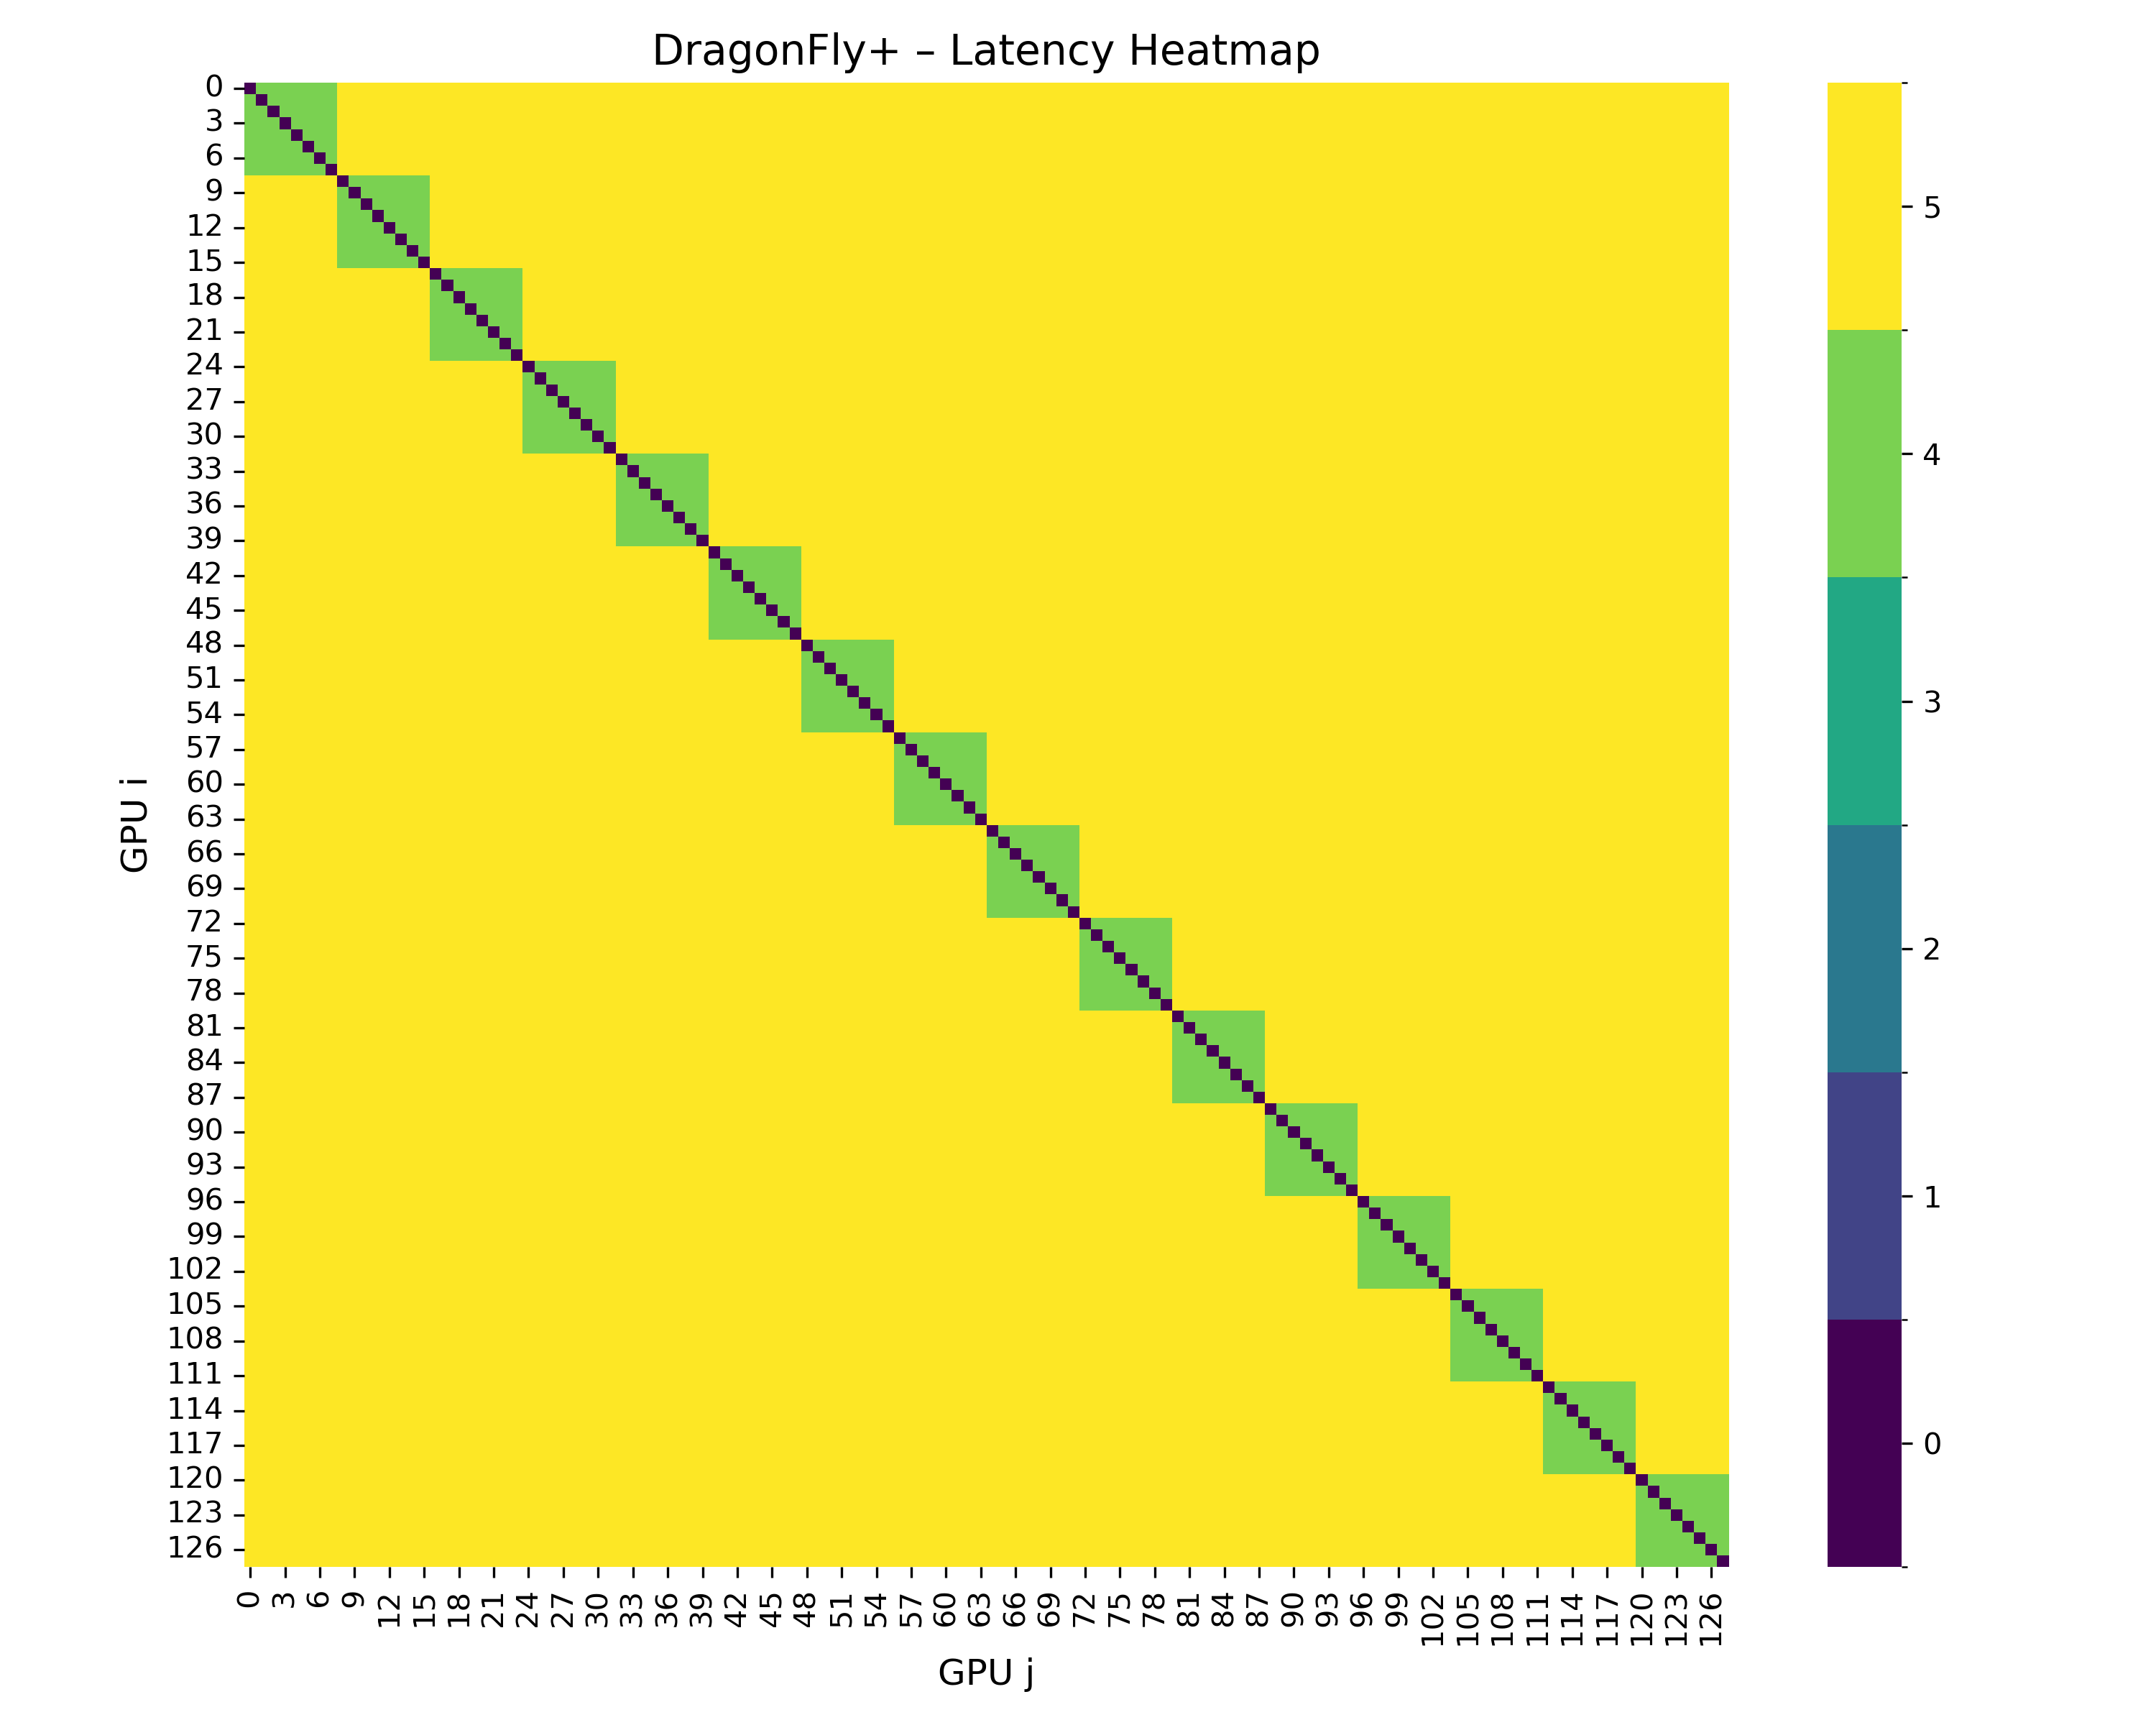

Data behind this chart, as committed beside it:
, GPU0, GPU1, GPU2, GPU3, GPU4, GPU5, GPU6, GPU7, GPU8, GPU9, GPU10, GPU11, GPU12, GPU13, GPU14, GPU15, GPU16, GPU17, GPU18, GPU19, GPU20, GPU21, GPU22
GPU0, 0.0, 4.0, 4.0, 4.0, 4.0, 4.0, 4.0, 4.0, 5.0, 5.0, 5.0, 5.0, 5.0, 5.0, 5.0, 5.0, 5.0, 5.0, 5.0, 5.0, 5.0, 5.0, 5.0
GPU1, 4.0, 0.0, 4.0, 4.0, 4.0, 4.0, 4.0, 4.0, 5.0, 5.0, 5.0, 5.0, 5.0, 5.0, 5.0, 5.0, 5.0, 5.0, 5.0, 5.0, 5.0, 5.0, 5.0
GPU2, 4.0, 4.0, 0.0, 4.0, 4.0, 4.0, 4.0, 4.0, 5.0, 5.0, 5.0, 5.0, 5.0, 5.0, 5.0, 5.0, 5.0, 5.0, 5.0, 5.0, 5.0, 5.0, 5.0
GPU3, 4.0, 4.0, 4.0, 0.0, 4.0, 4.0, 4.0, 4.0, 5.0, 5.0, 5.0, 5.0, 5.0, 5.0, 5.0, 5.0, 5.0, 5.0, 5.0, 5.0, 5.0, 5.0, 5.0
GPU4, 4.0, 4.0, 4.0, 4.0, 0.0, 4.0, 4.0, 4.0, 5.0, 5.0, 5.0, 5.0, 5.0, 5.0, 5.0, 5.0, 5.0, 5.0, 5.0, 5.0, 5.0, 5.0, 5.0
GPU5, 4.0, 4.0, 4.0, 4.0, 4.0, 0.0, 4.0, 4.0, 5.0, 5.0, 5.0, 5.0, 5.0, 5.0, 5.0, 5.0, 5.0, 5.0, 5.0, 5.0, 5.0, 5.0, 5.0
GPU6, 4.0, 4.0, 4.0, 4.0, 4.0, 4.0, 0.0, 4.0, 5.0, 5.0, 5.0, 5.0, 5.0, 5.0, 5.0, 5.0, 5.0, 5.0, 5.0, 5.0, 5.0, 5.0, 5.0
GPU7, 4.0, 4.0, 4.0, 4.0, 4.0, 4.0, 4.0, 0.0, 5.0, 5.0, 5.0, 5.0, 5.0, 5.0, 5.0, 5.0, 5.0, 5.0, 5.0, 5.0, 5.0, 5.0, 5.0
GPU8, 5.0, 5.0, 5.0, 5.0, 5.0, 5.0, 5.0, 5.0, 0.0, 4.0, 4.0, 4.0, 4.0, 4.0, 4.0, 4.0, 5.0, 5.0, 5.0, 5.0, 5.0, 5.0, 5.0
GPU9, 5.0, 5.0, 5.0, 5.0, 5.0, 5.0, 5.0, 5.0, 4.0, 0.0, 4.0, 4.0, 4.0, 4.0, 4.0, 4.0, 5.0, 5.0, 5.0, 5.0, 5.0, 5.0, 5.0
GPU10, 5.0, 5.0, 5.0, 5.0, 5.0, 5.0, 5.0, 5.0, 4.0, 4.0, 0.0, 4.0, 4.0, 4.0, 4.0, 4.0, 5.0, 5.0, 5.0, 5.0, 5.0, 5.0, 5.0
GPU11, 5.0, 5.0, 5.0, 5.0, 5.0, 5.0, 5.0, 5.0, 4.0, 4.0, 4.0, 0.0, 4.0, 4.0, 4.0, 4.0, 5.0, 5.0, 5.0, 5.0, 5.0, 5.0, 5.0
GPU12, 5.0, 5.0, 5.0, 5.0, 5.0, 5.0, 5.0, 5.0, 4.0, 4.0, 4.0, 4.0, 0.0, 4.0, 4.0, 4.0, 5.0, 5.0, 5.0, 5.0, 5.0, 5.0, 5.0
GPU13, 5.0, 5.0, 5.0, 5.0, 5.0, 5.0, 5.0, 5.0, 4.0, 4.0, 4.0, 4.0, 4.0, 0.0, 4.0, 4.0, 5.0, 5.0, 5.0, 5.0, 5.0, 5.0, 5.0
GPU14, 5.0, 5.0, 5.0, 5.0, 5.0, 5.0, 5.0, 5.0, 4.0, 4.0, 4.0, 4.0, 4.0, 4.0, 0.0, 4.0, 5.0, 5.0, 5.0, 5.0, 5.0, 5.0, 5.0
GPU15, 5.0, 5.0, 5.0, 5.0, 5.0, 5.0, 5.0, 5.0, 4.0, 4.0, 4.0, 4.0, 4.0, 4.0, 4.0, 0.0, 5.0, 5.0, 5.0, 5.0, 5.0, 5.0, 5.0
GPU16, 5.0, 5.0, 5.0, 5.0, 5.0, 5.0, 5.0, 5.0, 5.0, 5.0, 5.0, 5.0, 5.0, 5.0, 5.0, 5.0, 0.0, 4.0, 4.0, 4.0, 4.0, 4.0, 4.0
GPU17, 5.0, 5.0, 5.0, 5.0, 5.0, 5.0, 5.0, 5.0, 5.0, 5.0, 5.0, 5.0, 5.0, 5.0, 5.0, 5.0, 4.0, 0.0, 4.0, 4.0, 4.0, 4.0, 4.0
GPU18, 5.0, 5.0, 5.0, 5.0, 5.0, 5.0, 5.0, 5.0, 5.0, 5.0, 5.0, 5.0, 5.0, 5.0, 5.0, 5.0, 4.0, 4.0, 0.0, 4.0, 4.0, 4.0, 4.0
GPU19, 5.0, 5.0, 5.0, 5.0, 5.0, 5.0, 5.0, 5.0, 5.0, 5.0, 5.0, 5.0, 5.0, 5.0, 5.0, 5.0, 4.0, 4.0, 4.0, 0.0, 4.0, 4.0, 4.0
GPU20, 5.0, 5.0, 5.0, 5.0, 5.0, 5.0, 5.0, 5.0, 5.0, 5.0, 5.0, 5.0, 5.0, 5.0, 5.0, 5.0, 4.0, 4.0, 4.0, 4.0, 0.0, 4.0, 4.0
GPU21, 5.0, 5.0, 5.0, 5.0, 5.0, 5.0, 5.0, 5.0, 5.0, 5.0, 5.0, 5.0, 5.0, 5.0, 5.0, 5.0, 4.0, 4.0, 4.0, 4.0, 4.0, 0.0, 4.0
GPU22, 5.0, 5.0, 5.0, 5.0, 5.0, 5.0, 5.0, 5.0, 5.0, 5.0, 5.0, 5.0, 5.0, 5.0, 5.0, 5.0, 4.0, 4.0, 4.0, 4.0, 4.0, 4.0, 0.0
GPU23, 5.0, 5.0, 5.0, 5.0, 5.0, 5.0, 5.0, 5.0, 5.0, 5.0, 5.0, 5.0, 5.0, 5.0, 5.0, 5.0, 4.0, 4.0, 4.0, 4.0, 4.0, 4.0, 4.0
GPU24, 5.0, 5.0, 5.0, 5.0, 5.0, 5.0, 5.0, 5.0, 5.0, 5.0, 5.0, 5.0, 5.0, 5.0, 5.0, 5.0, 5.0, 5.0, 5.0, 5.0, 5.0, 5.0, 5.0
GPU25, 5.0, 5.0, 5.0, 5.0, 5.0, 5.0, 5.0, 5.0, 5.0, 5.0, 5.0, 5.0, 5.0, 5.0, 5.0, 5.0, 5.0, 5.0, 5.0, 5.0, 5.0, 5.0, 5.0
GPU26, 5.0, 5.0, 5.0, 5.0, 5.0, 5.0, 5.0, 5.0, 5.0, 5.0, 5.0, 5.0, 5.0, 5.0, 5.0, 5.0, 5.0, 5.0, 5.0, 5.0, 5.0, 5.0, 5.0
GPU27, 5.0, 5.0, 5.0, 5.0, 5.0, 5.0, 5.0, 5.0, 5.0, 5.0, 5.0, 5.0, 5.0, 5.0, 5.0, 5.0, 5.0, 5.0, 5.0, 5.0, 5.0, 5.0, 5.0
GPU28, 5.0, 5.0, 5.0, 5.0, 5.0, 5.0, 5.0, 5.0, 5.0, 5.0, 5.0, 5.0, 5.0, 5.0, 5.0, 5.0, 5.0, 5.0, 5.0, 5.0, 5.0, 5.0, 5.0
GPU29, 5.0, 5.0, 5.0, 5.0, 5.0, 5.0, 5.0, 5.0, 5.0, 5.0, 5.0, 5.0, 5.0, 5.0, 5.0, 5.0, 5.0, 5.0, 5.0, 5.0, 5.0, 5.0, 5.0
GPU30, 5.0, 5.0, 5.0, 5.0, 5.0, 5.0, 5.0, 5.0, 5.0, 5.0, 5.0, 5.0, 5.0, 5.0, 5.0, 5.0, 5.0, 5.0, 5.0, 5.0, 5.0, 5.0, 5.0
GPU31, 5.0, 5.0, 5.0, 5.0, 5.0, 5.0, 5.0, 5.0, 5.0, 5.0, 5.0, 5.0, 5.0, 5.0, 5.0, 5.0, 5.0, 5.0, 5.0, 5.0, 5.0, 5.0, 5.0
GPU32, 5.0, 5.0, 5.0, 5.0, 5.0, 5.0, 5.0, 5.0, 5.0, 5.0, 5.0, 5.0, 5.0, 5.0, 5.0, 5.0, 5.0, 5.0, 5.0, 5.0, 5.0, 5.0, 5.0
GPU33, 5.0, 5.0, 5.0, 5.0, 5.0, 5.0, 5.0, 5.0, 5.0, 5.0, 5.0, 5.0, 5.0, 5.0, 5.0, 5.0, 5.0, 5.0, 5.0, 5.0, 5.0, 5.0, 5.0
GPU34, 5.0, 5.0, 5.0, 5.0, 5.0, 5.0, 5.0, 5.0, 5.0, 5.0, 5.0, 5.0, 5.0, 5.0, 5.0, 5.0, 5.0, 5.0, 5.0, 5.0, 5.0, 5.0, 5.0
GPU35, 5.0, 5.0, 5.0, 5.0, 5.0, 5.0, 5.0, 5.0, 5.0, 5.0, 5.0, 5.0, 5.0, 5.0, 5.0, 5.0, 5.0, 5.0, 5.0, 5.0, 5.0, 5.0, 5.0
GPU36, 5.0, 5.0, 5.0, 5.0, 5.0, 5.0, 5.0, 5.0, 5.0, 5.0, 5.0, 5.0, 5.0, 5.0, 5.0, 5.0, 5.0, 5.0, 5.0, 5.0, 5.0, 5.0, 5.0
GPU37, 5.0, 5.0, 5.0, 5.0, 5.0, 5.0, 5.0, 5.0, 5.0, 5.0, 5.0, 5.0, 5.0, 5.0, 5.0, 5.0, 5.0, 5.0, 5.0, 5.0, 5.0, 5.0, 5.0
GPU38, 5.0, 5.0, 5.0, 5.0, 5.0, 5.0, 5.0, 5.0, 5.0, 5.0, 5.0, 5.0, 5.0, 5.0, 5.0, 5.0, 5.0, 5.0, 5.0, 5.0, 5.0, 5.0, 5.0
GPU39, 5.0, 5.0, 5.0, 5.0, 5.0, 5.0, 5.0, 5.0, 5.0, 5.0, 5.0, 5.0, 5.0, 5.0, 5.0, 5.0, 5.0, 5.0, 5.0, 5.0, 5.0, 5.0, 5.0
GPU40, 5.0, 5.0, 5.0, 5.0, 5.0, 5.0, 5.0, 5.0, 5.0, 5.0, 5.0, 5.0, 5.0, 5.0, 5.0, 5.0, 5.0, 5.0, 5.0, 5.0, 5.0, 5.0, 5.0
GPU41, 5.0, 5.0, 5.0, 5.0, 5.0, 5.0, 5.0, 5.0, 5.0, 5.0, 5.0, 5.0, 5.0, 5.0, 5.0, 5.0, 5.0, 5.0, 5.0, 5.0, 5.0, 5.0, 5.0
GPU42, 5.0, 5.0, 5.0, 5.0, 5.0, 5.0, 5.0, 5.0, 5.0, 5.0, 5.0, 5.0, 5.0, 5.0, 5.0, 5.0, 5.0, 5.0, 5.0, 5.0, 5.0, 5.0, 5.0
GPU43, 5.0, 5.0, 5.0, 5.0, 5.0, 5.0, 5.0, 5.0, 5.0, 5.0, 5.0, 5.0, 5.0, 5.0, 5.0, 5.0, 5.0, 5.0, 5.0, 5.0, 5.0, 5.0, 5.0
GPU44, 5.0, 5.0, 5.0, 5.0, 5.0, 5.0, 5.0, 5.0, 5.0, 5.0, 5.0, 5.0, 5.0, 5.0, 5.0, 5.0, 5.0, 5.0, 5.0, 5.0, 5.0, 5.0, 5.0
GPU45, 5.0, 5.0, 5.0, 5.0, 5.0, 5.0, 5.0, 5.0, 5.0, 5.0, 5.0, 5.0, 5.0, 5.0, 5.0, 5.0, 5.0, 5.0, 5.0, 5.0, 5.0, 5.0, 5.0
GPU46, 5.0, 5.0, 5.0, 5.0, 5.0, 5.0, 5.0, 5.0, 5.0, 5.0, 5.0, 5.0, 5.0, 5.0, 5.0, 5.0, 5.0, 5.0, 5.0, 5.0, 5.0, 5.0, 5.0
GPU47, 5.0, 5.0, 5.0, 5.0, 5.0, 5.0, 5.0, 5.0, 5.0, 5.0, 5.0, 5.0, 5.0, 5.0, 5.0, 5.0, 5.0, 5.0, 5.0, 5.0, 5.0, 5.0, 5.0
GPU48, 5.0, 5.0, 5.0, 5.0, 5.0, 5.0, 5.0, 5.0, 5.0, 5.0, 5.0, 5.0, 5.0, 5.0, 5.0, 5.0, 5.0, 5.0, 5.0, 5.0, 5.0, 5.0, 5.0
GPU49, 5.0, 5.0, 5.0, 5.0, 5.0, 5.0, 5.0, 5.0, 5.0, 5.0, 5.0, 5.0, 5.0, 5.0, 5.0, 5.0, 5.0, 5.0, 5.0, 5.0, 5.0, 5.0, 5.0
GPU50, 5.0, 5.0, 5.0, 5.0, 5.0, 5.0, 5.0, 5.0, 5.0, 5.0, 5.0, 5.0, 5.0, 5.0, 5.0, 5.0, 5.0, 5.0, 5.0, 5.0, 5.0, 5.0, 5.0
GPU51, 5.0, 5.0, 5.0, 5.0, 5.0, 5.0, 5.0, 5.0, 5.0, 5.0, 5.0, 5.0, 5.0, 5.0, 5.0, 5.0, 5.0, 5.0, 5.0, 5.0, 5.0, 5.0, 5.0
GPU52, 5.0, 5.0, 5.0, 5.0, 5.0, 5.0, 5.0, 5.0, 5.0, 5.0, 5.0, 5.0, 5.0, 5.0, 5.0, 5.0, 5.0, 5.0, 5.0, 5.0, 5.0, 5.0, 5.0
GPU53, 5.0, 5.0, 5.0, 5.0, 5.0, 5.0, 5.0, 5.0, 5.0, 5.0, 5.0, 5.0, 5.0, 5.0, 5.0, 5.0, 5.0, 5.0, 5.0, 5.0, 5.0, 5.0, 5.0
GPU54, 5.0, 5.0, 5.0, 5.0, 5.0, 5.0, 5.0, 5.0, 5.0, 5.0, 5.0, 5.0, 5.0, 5.0, 5.0, 5.0, 5.0, 5.0, 5.0, 5.0, 5.0, 5.0, 5.0
GPU55, 5.0, 5.0, 5.0, 5.0, 5.0, 5.0, 5.0, 5.0, 5.0, 5.0, 5.0, 5.0, 5.0, 5.0, 5.0, 5.0, 5.0, 5.0, 5.0, 5.0, 5.0, 5.0, 5.0
GPU56, 5.0, 5.0, 5.0, 5.0, 5.0, 5.0, 5.0, 5.0, 5.0, 5.0, 5.0, 5.0, 5.0, 5.0, 5.0, 5.0, 5.0, 5.0, 5.0, 5.0, 5.0, 5.0, 5.0
GPU57, 5.0, 5.0, 5.0, 5.0, 5.0, 5.0, 5.0, 5.0, 5.0, 5.0, 5.0, 5.0, 5.0, 5.0, 5.0, 5.0, 5.0, 5.0, 5.0, 5.0, 5.0, 5.0, 5.0
GPU58, 5.0, 5.0, 5.0, 5.0, 5.0, 5.0, 5.0, 5.0, 5.0, 5.0, 5.0, 5.0, 5.0, 5.0, 5.0, 5.0, 5.0, 5.0, 5.0, 5.0, 5.0, 5.0, 5.0
GPU59, 5.0, 5.0, 5.0, 5.0, 5.0, 5.0, 5.0, 5.0, 5.0, 5.0, 5.0, 5.0, 5.0, 5.0, 5.0, 5.0, 5.0, 5.0, 5.0, 5.0, 5.0, 5.0, 5.0
... 68 more rows
